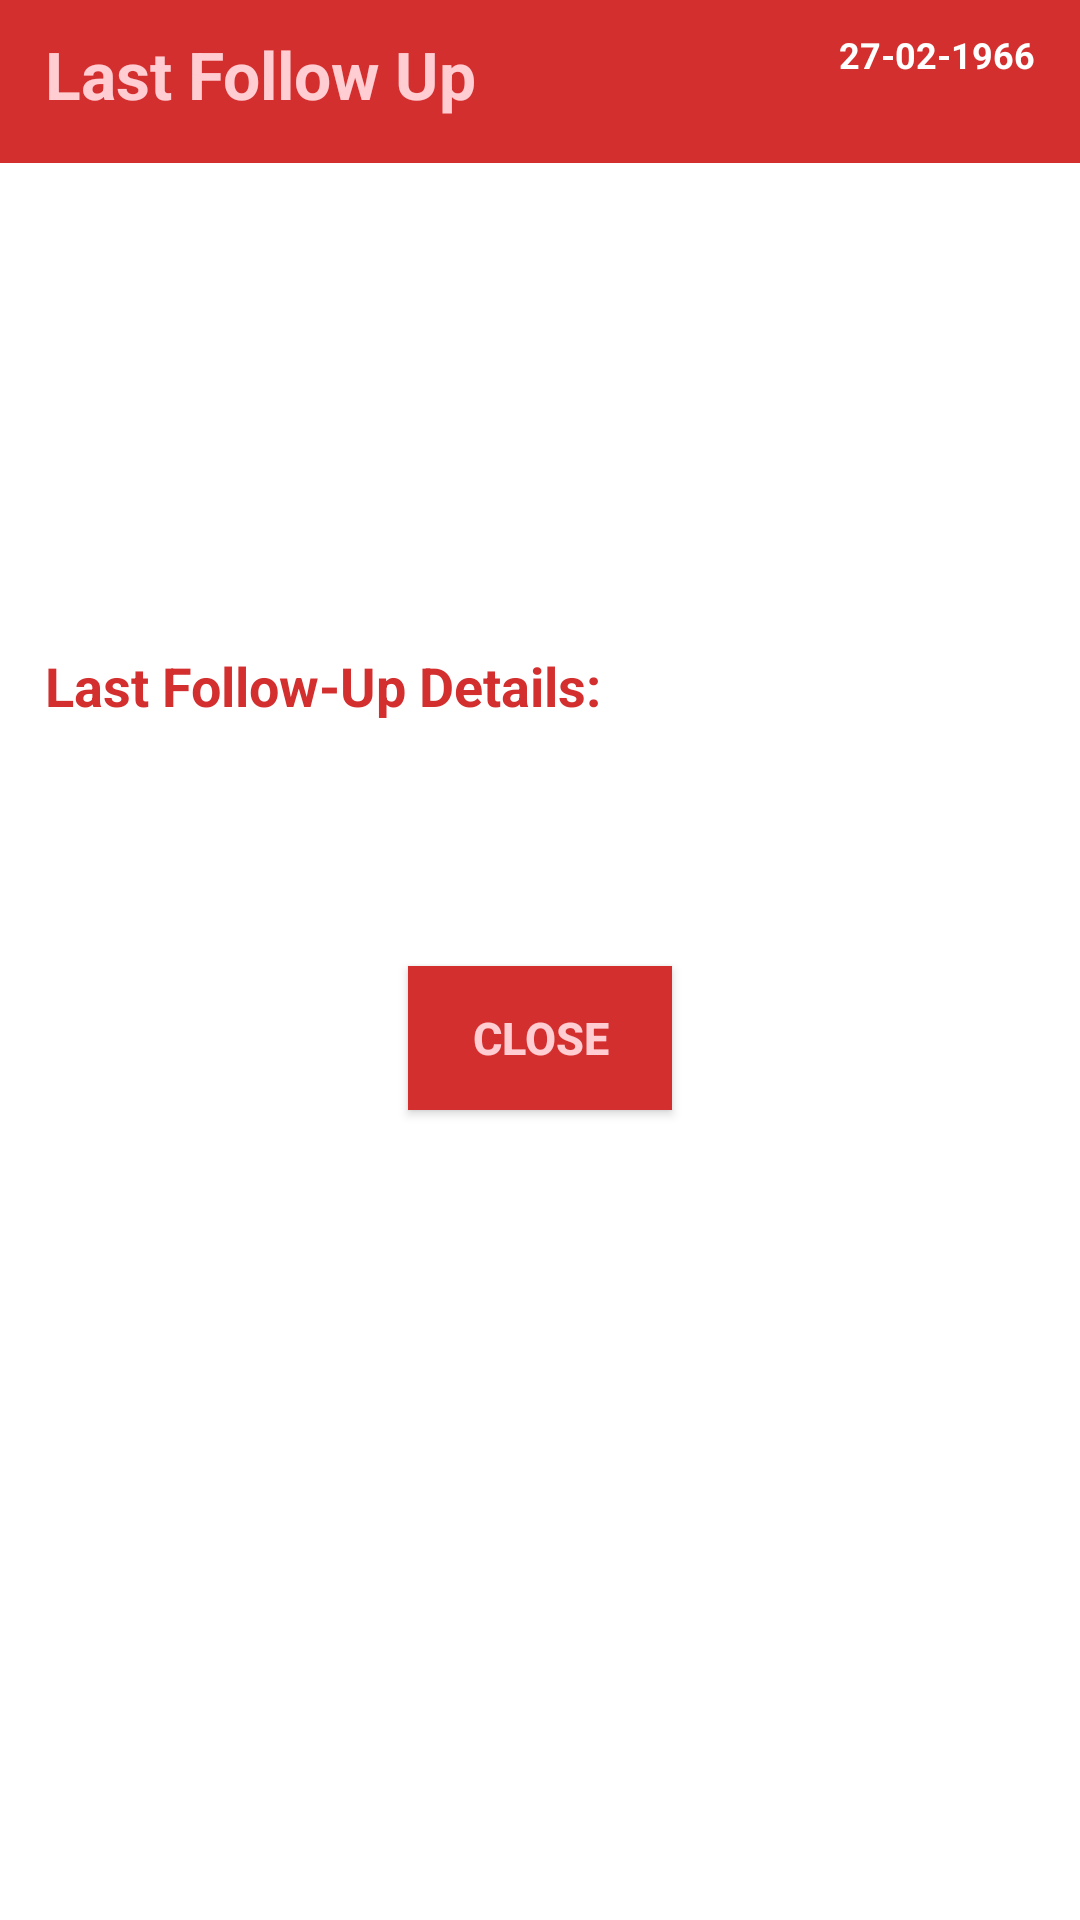

Write the Android layout XML for this screen, with the resource values it uses.
<!-- AndroidManifest.xml: application theme AppTheme -->
<!-- res/layout/dialog_last_follow_up.xml -->
<?xml version="1.0" encoding="utf-8"?>
<ScrollView
    android:id="@+id/scrollRegistrationCenter"
    xmlns:android="http://schemas.android.com/apk/res/android"
    xmlns:app="http://schemas.android.com/apk/res-auto"
    android:layout_width="match_parent"
    android:layout_height="wrap_content"
    app:layout_behavior="@string/appbar_scrolling_view_behavior">

    <LinearLayout
        xmlns:android="http://schemas.android.com/apk/res/android"
        android:layout_width="match_parent"
        android:layout_height="match_parent"
        android:background="@color/primary_light"
        android:orientation="vertical"
        android:weightSum="1">


        <RelativeLayout
            android:layout_width="match_parent"
            android:layout_height="0sp"
            android:layout_weight="0.1"
            android:background="@color/primary_dark"
            android:paddingLeft="15sp"
            android:paddingRight="15sp">

            <TextView

                android:layout_width="wrap_content"
                android:layout_height="wrap_content"
                android:layout_alignParentLeft="true"
                android:paddingTop="10sp"
                android:text="Last Follow Up"
                android:textColor="@color/primary_light"
                android:textSize="22sp"
                android:textStyle="bold"/>
            

            <TextView
                android:id="@+id/txtAppointmentDateDialog"
                android:layout_width="wrap_content"
                android:layout_height="wrap_content"
                android:layout_alignParentRight="true"
                android:paddingTop="10sp"
                android:text="27-02-1966"
                android:textColor="#FFFFFF"
                android:textSize="12sp"
                android:textStyle="bold"/>

            <TextView
                android:id="@+id/txtContactPerson"
                android:layout_width="wrap_content"
                android:layout_height="wrap_content"
                android:layout_below="@id/txtCompanyName"
                android:text="Contact Person Name"
                android:textColor="@color/primary_light"
                android:textSize="16sp"
                android:textStyle="bold"
                android:visibility="gone"/>


            <TextView
                android:id="@+id/txtAppointmentTimeDialog"
                android:layout_width="wrap_content"
                android:layout_height="wrap_content"
                android:layout_alignParentRight="true"
                android:paddingBottom="10sp"
                android:paddingTop="28sp"
                android:textColor="#FFFFFF"
                android:textSize="12sp"
                android:textStyle="bold"/>


        </RelativeLayout>


        <LinearLayout
            android:layout_width="match_parent"
            android:layout_height="0sp"
            android:layout_weight="0.5"
            android:background="#FFFFFF"
            android:orientation="vertical"
            android:paddingLeft="15sp"
            android:paddingRight="15sp">

            <TextView
                android:layout_width="match_parent"
                android:layout_height="wrap_content"
                android:layout_gravity="left"
                android:gravity="left"
                android:paddingTop="8sp"

                android:textColor="@color/primary_dark"
                android:textSize="18sp"
                android:textStyle="bold"/>


            <TextView
                android:id="@+id/txtNextFollowUpTypeApp"
                android:layout_width="match_parent"
                android:layout_height="wrap_content"
                android:layout_gravity="left"
                android:gravity="left"

                android:textColor="@color/primary_dark"
                android:textSize="15sp"/>


            <TextView
                android:id="@+id/txtPreparation"
                android:layout_width="match_parent"
                android:layout_height="wrap_content"
                android:layout_gravity="left"
                android:gravity="left"


                android:textColor="@color/primary_dark"
                android:textSize="15sp"/>

            <TextView
                android:id="@+id/txtPayment"
                android:layout_width="match_parent"
                android:layout_height="wrap_content"
                android:layout_gravity="left"
                android:gravity="left"

                android:textColor="@color/primary_dark"
                android:textSize="15sp"/>

            <TextView
                android:id="@+id/txtExpectedOn"
                android:layout_width="match_parent"
                android:layout_height="wrap_content"
                android:layout_gravity="left"
                android:gravity="left"

                android:textColor="@color/primary_dark"
                android:textSize="15sp"/>


            <TextView
                android:id="@+id/txtRemarks"
                android:layout_width="match_parent"
                android:layout_height="wrap_content"
                android:layout_gravity="left"
                android:gravity="left"
                android:paddingBottom="20sp"

                android:textColor="@color/primary_dark"
                android:textSize="15sp"/>


            <TextView
                android:layout_width="match_parent"
                android:layout_height="wrap_content"
                android:layout_gravity="left"
                android:gravity="left"
                android:paddingTop="8sp"
                android:text="Last Follow-Up Details:"
                android:textColor="@color/primary_dark"
                android:textSize="18sp"
                android:textStyle="bold"/>


            <TextView
                android:id="@+id/txtFollowUpTypePrev"
                android:layout_width="match_parent"
                android:layout_height="wrap_content"
                android:layout_gravity="left"
                android:gravity="left"

                android:textColor="@color/primary_dark"
                android:textSize="15sp"/>


            <TextView
                android:id="@+id/txtStatusPrev"
                android:layout_width="match_parent"
                android:layout_height="wrap_content"
                android:layout_gravity="left"
                android:gravity="left"

                android:textColor="@color/primary_dark"
                android:textSize="15sp"/>

            <TextView
                android:id="@+id/txtCommentsPrev"
                android:layout_width="match_parent"
                android:layout_height="wrap_content"
                android:layout_gravity="left"

                android:gravity="left"


                android:textColor="@color/primary_dark"
                android:textSize="15sp"/>

            <TextView
                android:id="@+id/txtFollowUpDateTime"
                android:layout_width="match_parent"
                android:layout_height="wrap_content"
                android:layout_gravity="left"
                android:gravity="left"
                android:textColor="@color/primary_dark"
                android:textSize="15sp"/>


            <Button
                android:id="@+id/btnOk"
                android:layout_width="wrap_content"
                android:layout_height="wrap_content"
                android:layout_gravity="center"
                android:layout_marginBottom="15sp"
                android:background="@color/primary_dark"
                android:gravity="center"
                android:text="Close"
                android:textColor="@color/primary_light"
                android:textSize="15sp"
                android:textStyle="bold"/>


        </LinearLayout>


    </LinearLayout>
</ScrollView>
<!-- resources referenced by this layout -->
<resources>
  <color name="primary_dark">#D32F2F</color>
  <color name="primary_light">#FFCDD2</color>
  <style name="AppTheme" parent="Theme.AppCompat.NoActionBar">
          
          <item name="colorPrimary">@color/primary</item>
          <item name="colorPrimaryDark">@color/primary_dark</item>
          <item name="colorAccent">@color/primary</item>
  
          <item name="android:windowBackground">@color/pure_white</item>
          <item name="android:autoCompleteTextViewStyle">@style/cursorColor</item>
  
  
      </style>
  <color name="primary">#F44336</color>
  <color name="pure_white">#FFFFFF</color>
  <style name="cursorColor" parent="Widget.AppCompat.AutoCompleteTextView">
          <item name="android:textCursorDrawable">@drawable/cursor</item>
      </style>
</resources>
